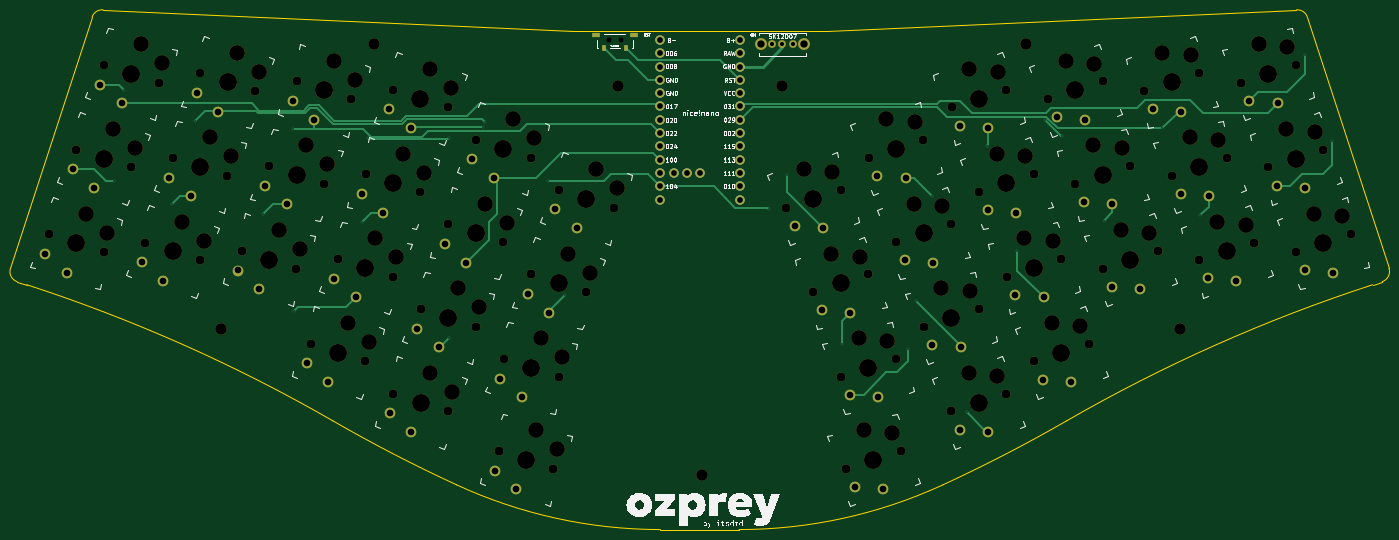
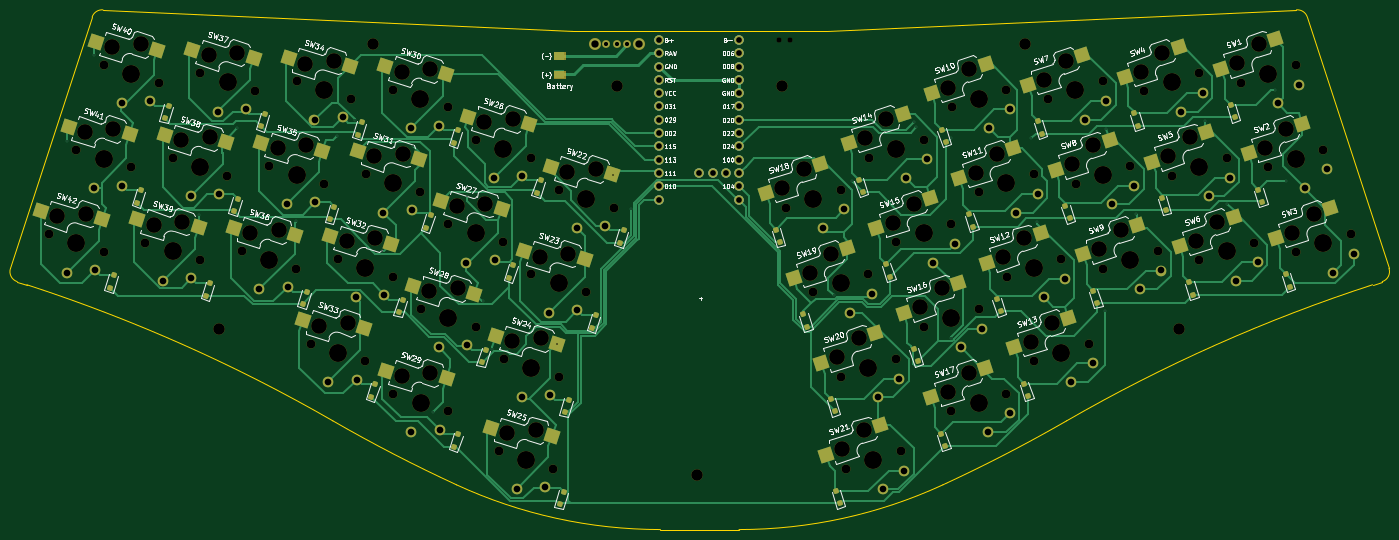
Circuit board: 11 layer files. Board 263.3 x 99.3 mm.
- bottom_copper: ozprey-B_Cu.gbl (64460 bytes)
- bottom_mask: ozprey-B_Mask.gbs (19600 bytes)
- paste: ozprey-B_Paste.gbp (8437 bytes)
- bottom_silk: ozprey-B_Silkscreen.gbo (196157 bytes)
- outline: ozprey-Edge_Cuts.gm1 (1757 bytes)
- top_copper: ozprey-F_Cu.gtl (19064 bytes)
- top_mask: ozprey-F_Mask.gts (12150 bytes)
- paste: ozprey-F_Paste.gtp (684 bytes)
- top_silk: ozprey-F_Silkscreen.gto (125934 bytes)
- drill: ozprey-NPTH.drl (4258 bytes)
- drill: ozprey-PTH.drl (3039 bytes)

=== bottom_copper: ozprey-B_Cu.gbl (64460 bytes, source omitted) ===
=== bottom_mask: ozprey-B_Mask.gbs (19600 bytes, source omitted) ===
=== paste: ozprey-B_Paste.gbp (8437 bytes, source omitted) ===
=== bottom_silk: ozprey-B_Silkscreen.gbo (196157 bytes, source omitted) ===
=== outline: ozprey-Edge_Cuts.gm1 ===
G04 #@! TF.GenerationSoftware,KiCad,Pcbnew,8.0.4*
G04 #@! TF.CreationDate,2024-08-25T22:46:29+07:00*
G04 #@! TF.ProjectId,ozprey,6f7a7072-6579-42e6-9b69-6361645f7063,1.0*
G04 #@! TF.SameCoordinates,Original*
G04 #@! TF.FileFunction,Profile,NP*
%FSLAX46Y46*%
G04 Gerber Fmt 4.6, Leading zero omitted, Abs format (unit mm)*
G04 Created by KiCad (PCBNEW 8.0.4) date 2024-08-25 22:46:29*
%MOMM*%
%LPD*%
G01*
G04 APERTURE LIST*
G04 #@! TA.AperFunction,Profile*
%ADD10C,0.100000*%
G04 #@! TD*
G04 APERTURE END LIST*
D10*
X101965367Y-139551958D02*
G75*
G02*
X78340567Y-127330716I122672233J266081958D01*
G01*
X32370993Y-50219667D02*
X16774850Y-98223383D01*
X32370993Y-50219667D02*
G75*
G02*
X34442771Y-48844861I1902067J-617893D01*
G01*
X218479864Y-127330712D02*
G75*
G02*
X194855071Y-139551959I-146299864J253866012D01*
G01*
X18058960Y-100743495D02*
X19918029Y-101347523D01*
X280045580Y-98223388D02*
X264449440Y-50219669D01*
X19918029Y-101347523D02*
G75*
G02*
X78340568Y-127330715I-94865470J-291974954D01*
G01*
X218479864Y-127330712D02*
G75*
G02*
X276902399Y-101347520I153287936J-265991588D01*
G01*
X124127489Y-52820847D02*
X34442771Y-48844864D01*
X140902521Y-148095469D02*
G75*
G02*
X101965369Y-139551953I-21J92999869D01*
G01*
X194855069Y-139551954D02*
G75*
G02*
X155917910Y-148095463I-38937069J84456154D01*
G01*
X124127489Y-52820847D02*
X172686165Y-52820847D01*
X262377660Y-48844866D02*
G75*
G02*
X264449456Y-50219664I169640J-1992834D01*
G01*
X262377660Y-48844866D02*
X172686165Y-52820847D01*
X276902400Y-101347523D02*
X278761471Y-100743492D01*
X18058960Y-100743495D02*
G75*
G02*
X16774834Y-98223378I618140J1902195D01*
G01*
X140902521Y-148095469D02*
X155917910Y-148095472D01*
X280045580Y-98223388D02*
G75*
G02*
X278761491Y-100743554I-1902180J-618012D01*
G01*
M02*

=== top_copper: ozprey-F_Cu.gtl (19064 bytes, source omitted) ===
=== top_mask: ozprey-F_Mask.gts (12150 bytes, source omitted) ===
=== paste: ozprey-F_Paste.gtp ===
G04 #@! TF.GenerationSoftware,KiCad,Pcbnew,8.0.4*
G04 #@! TF.CreationDate,2024-08-25T22:46:28+07:00*
G04 #@! TF.ProjectId,ozprey,6f7a7072-6579-42e6-9b69-6361645f7063,1.0*
G04 #@! TF.SameCoordinates,Original*
G04 #@! TF.FileFunction,Paste,Top*
G04 #@! TF.FilePolarity,Positive*
%FSLAX46Y46*%
G04 Gerber Fmt 4.6, Leading zero omitted, Abs format (unit mm)*
G04 Created by KiCad (PCBNEW 8.0.4) date 2024-08-25 22:46:28*
%MOMM*%
%LPD*%
G01*
G04 APERTURE LIST*
%ADD10R,0.900000X1.270000*%
%ADD11R,1.450000X0.800000*%
G04 APERTURE END LIST*
D10*
G04 #@! TO.C,SW_RST1*
X134312848Y-56117753D03*
X130112848Y-56117753D03*
D11*
X135912848Y-53617753D03*
X128512848Y-53617753D03*
G04 #@! TD*
M02*

=== top_silk: ozprey-F_Silkscreen.gto (125934 bytes, source omitted) ===
=== drill: ozprey-NPTH.drl ===
M48
; DRILL file {KiCad 8.0.4} date 2024-08-25T22:46:31+0700
; FORMAT={-:-/ absolute / metric / decimal}
; #@! TF.CreationDate,2024-08-25T22:46:31+07:00
; #@! TF.GenerationSoftware,Kicad,Pcbnew,8.0.4
; #@! TF.FileFunction,NonPlated,1,2,NPTH
FMAT,2
METRIC
; #@! TA.AperFunction,NonPlated,NPTH,ComponentDrill
T1C1.000
; #@! TA.AperFunction,NonPlated,NPTH,ComponentDrill
T2C1.702
; #@! TA.AperFunction,NonPlated,NPTH,ComponentDrill
T3C2.200
; #@! TA.AperFunction,NonPlated,NPTH,ComponentDrill
T4C3.000
; #@! TA.AperFunction,NonPlated,NPTH,ComponentDrill
T5C3.429
%
G90
G05
T1
X131.113Y-54.518
X133.313Y-54.518
T2
X24.093Y-91.716
X29.346Y-75.548
X34.555Y-95.115
X34.6Y-59.38
X39.808Y-78.947
X42.51Y-93.284
X45.061Y-62.779
X47.763Y-77.116
X52.972Y-96.683
X53.017Y-60.948
X58.225Y-80.515
X60.927Y-94.852
X63.478Y-64.347
X66.18Y-78.684
X71.388Y-98.251
X71.433Y-62.516
X74.09Y-112.588
X76.642Y-82.083
X79.344Y-96.42
X81.895Y-65.915
X84.552Y-115.987
X84.597Y-80.252
X89.805Y-99.819
X89.85Y-64.084
X89.912Y-122.144
X95.059Y-83.651
X95.165Y-105.976
X100.312Y-67.483
X100.373Y-125.544
X100.418Y-89.809
X105.626Y-109.376
X105.671Y-73.641
X110.013Y-133.092
X110.88Y-93.208
X110.986Y-115.533
X116.133Y-77.04
X116.239Y-99.365
X120.474Y-136.491
X121.448Y-118.932
X121.493Y-83.197
X126.701Y-102.764
X131.954Y-86.596
X164.866Y-86.596
X170.12Y-102.764
X175.328Y-83.197
X175.373Y-118.932
X176.346Y-136.491
X180.581Y-99.365
X180.687Y-77.04
X185.834Y-115.533
X185.941Y-93.208
X186.808Y-133.092
X191.149Y-73.641
X191.194Y-109.376
X196.402Y-89.809
X196.447Y-125.544
X196.509Y-67.483
X201.656Y-105.976
X201.762Y-83.651
X206.909Y-122.144
X206.97Y-64.084
X207.015Y-99.819
X212.223Y-80.252
X212.268Y-115.987
X214.925Y-65.915
X217.477Y-96.42
X220.179Y-82.083
X222.73Y-112.588
X225.387Y-62.516
X225.432Y-98.251
X230.64Y-78.684
X233.342Y-64.347
X235.894Y-94.852
X238.596Y-80.515
X243.804Y-60.948
X243.849Y-96.683
X249.057Y-77.116
X251.759Y-62.779
X254.31Y-93.284
X257.012Y-78.947
X262.221Y-59.38
X262.266Y-95.115
X267.474Y-75.548
X272.727Y-91.716
T3
X56.894Y-109.878
X86.215Y-55.378
X132.715Y-63.378
X148.894Y-137.724
X164.215Y-63.378
X210.715Y-55.378
X240.215Y-109.878
T4
X31.163Y-87.757
X35.238Y-91.394
X36.416Y-71.589
X40.491Y-75.226
X41.669Y-55.421
X45.745Y-59.058
X49.579Y-89.325
X53.655Y-92.962
X54.833Y-73.157
X58.908Y-76.794
X60.086Y-56.989
X64.161Y-60.626
X67.996Y-90.893
X72.072Y-94.53
X73.25Y-74.725
X77.325Y-78.362
X78.503Y-58.557
X81.16Y-108.628
X82.578Y-62.194
X85.235Y-112.266
X86.413Y-92.461
X90.489Y-96.098
X91.667Y-76.293
X95.742Y-79.93
X96.92Y-60.125
X96.981Y-118.185
X100.995Y-63.762
X101.057Y-121.823
X102.234Y-102.017
X106.31Y-105.655
X107.488Y-85.849
X111.563Y-89.487
X112.741Y-69.681
X116.816Y-73.319
X117.082Y-129.133
X118.056Y-111.574
X121.157Y-132.77
X122.131Y-115.211
X123.309Y-95.406
X127.384Y-99.043
X128.562Y-79.238
X132.638Y-82.875
X168.258Y-79.238
X173.512Y-95.406
X173.694Y-79.785
X178.765Y-111.574
X178.947Y-95.953
X179.739Y-129.133
X184.08Y-69.681
X184.2Y-112.121
X185.174Y-129.68
X189.333Y-85.849
X189.515Y-70.229
X194.586Y-102.017
X194.768Y-86.397
X199.839Y-118.185
X199.901Y-60.125
X200.021Y-102.565
X205.154Y-76.293
X205.275Y-118.733
X205.336Y-60.672
X210.407Y-92.461
X210.589Y-76.84
X215.661Y-108.628
X215.842Y-93.008
X218.318Y-58.557
X221.096Y-109.176
X223.571Y-74.725
X223.753Y-59.104
X228.824Y-90.893
X229.006Y-75.272
X234.259Y-91.44
X236.734Y-56.989
X241.988Y-73.157
X242.17Y-57.536
X247.241Y-89.325
X247.423Y-73.704
X252.676Y-89.872
X255.151Y-55.421
X260.405Y-71.589
X260.586Y-55.968
X265.658Y-87.757
X265.84Y-72.136
X271.093Y-88.304
T5
X29.324Y-93.416
X34.577Y-77.248
X39.83Y-61.08
X47.741Y-94.984
X52.994Y-78.816
X58.247Y-62.648
X66.158Y-96.551
X71.411Y-80.383
X76.664Y-64.216
X79.321Y-114.287
X84.575Y-98.119
X89.828Y-81.951
X95.081Y-65.783
X95.142Y-123.844
X100.396Y-107.676
X105.649Y-91.508
X110.902Y-75.34
X115.243Y-134.791
X116.217Y-117.233
X121.47Y-101.065
X126.723Y-84.897
X170.097Y-84.897
X175.35Y-101.065
X180.604Y-117.233
X181.577Y-134.791
X185.918Y-75.34
X191.171Y-91.508
X196.425Y-107.676
X201.678Y-123.844
X201.739Y-65.783
X206.993Y-81.951
X212.246Y-98.119
X217.499Y-114.287
X220.156Y-64.216
X225.409Y-80.383
X230.663Y-96.551
X238.573Y-62.648
X243.826Y-78.816
X249.08Y-94.984
X256.99Y-61.08
X262.243Y-77.248
X267.497Y-93.416
M30

=== drill: ozprey-PTH.drl ===
M48
; DRILL file {KiCad 8.0.4} date 2024-08-25T22:46:31+0700
; FORMAT={-:-/ absolute / metric / decimal}
; #@! TF.CreationDate,2024-08-25T22:46:31+07:00
; #@! TF.GenerationSoftware,Kicad,Pcbnew,8.0.4
; #@! TF.FileFunction,Plated,1,2,PTH
FMAT,2
METRIC
; #@! TA.AperFunction,Plated,PTH,ViaDrill
T1C0.300
; #@! TA.AperFunction,Plated,PTH,ComponentDrill
T2C0.800
; #@! TA.AperFunction,Plated,PTH,ComponentDrill
T3C1.092
; #@! TA.AperFunction,Plated,PTH,ComponentDrill
T4C1.270
; #@! TA.AperFunction,Plated,PTH,ComponentDrill
T5C1.400
%
G90
G05
T1
X36.501Y-81.6
X38.501Y-64.1
X47.67Y-85.867
X51.977Y-70.021
X65.083Y-87.756
X70.819Y-71.593
X71.001Y-106.306
X83.936Y-89.324
X85.069Y-73.352
X100.485Y-111.563
X100.501Y-73.352
X107.017Y-71.303
X107.395Y-70.206
X119.394Y-81.527
X122.746Y-103.345
X161.601Y-86.884
X165.001Y-80.296
X175.65Y-112.586
X188.121Y-113.674
X189.768Y-104.464
X192.773Y-84.343
X199.374Y-125.727
X203.248Y-74.847
X209.005Y-94.936
X214.277Y-69.844
X217.684Y-72.964
X225.542Y-89.087
X236.72Y-71.5
X244.001Y-88.1
X264.001Y-57.378
X269.215Y-73.878
T2
X162.215Y-55.378
X164.215Y-55.378
X166.215Y-55.378
T3
X140.881Y-54.59
X140.881Y-57.13
X140.881Y-59.67
X140.881Y-62.21
X140.881Y-64.75
X140.881Y-67.29
X140.881Y-69.83
X140.881Y-72.37
X140.881Y-74.91
X140.881Y-77.45
X140.881Y-79.99
X140.881Y-82.53
X140.881Y-85.07
X143.421Y-79.99
X145.961Y-79.99
X148.501Y-79.99
X156.121Y-54.59
X156.121Y-57.13
X156.121Y-59.67
X156.121Y-62.21
X156.121Y-64.75
X156.121Y-67.29
X156.121Y-69.83
X156.121Y-72.37
X156.121Y-74.91
X156.121Y-77.45
X156.121Y-79.99
X156.121Y-82.53
X156.121Y-85.07
T4
X23.394Y-95.485
X27.501Y-99.027
X28.648Y-79.317
X32.754Y-82.859
X33.901Y-63.149
X38.007Y-66.691
X41.811Y-97.053
X45.918Y-100.595
X47.065Y-80.885
X51.171Y-84.427
X52.318Y-64.717
X56.424Y-68.259
X60.228Y-98.62
X64.334Y-102.163
X65.481Y-82.452
X69.588Y-85.995
X70.735Y-66.285
X73.392Y-116.356
X74.841Y-69.827
X77.498Y-119.899
X78.645Y-100.188
X82.751Y-103.731
X83.898Y-84.02
X88.005Y-87.563
X89.152Y-67.852
X89.213Y-125.913
X93.258Y-71.395
X93.319Y-129.455
X94.466Y-109.745
X98.572Y-113.287
X99.719Y-93.577
X103.826Y-97.119
X104.973Y-77.409
X109.079Y-80.951
X109.314Y-136.86
X110.287Y-119.302
X113.42Y-140.403
X114.394Y-122.844
X115.541Y-103.134
X119.647Y-106.676
X120.794Y-86.966
X124.9Y-90.508
X166.516Y-90.056
X171.769Y-106.224
X171.92Y-90.508
X177.023Y-122.392
X177.174Y-106.676
X177.996Y-139.95
X182.337Y-80.499
X182.427Y-122.844
X183.4Y-140.403
X187.59Y-96.667
X187.741Y-80.951
X192.844Y-112.835
X192.995Y-97.119
X198.097Y-129.003
X198.158Y-70.943
X198.248Y-113.287
X203.412Y-87.11
X203.501Y-129.455
X203.563Y-71.395
X208.665Y-103.278
X208.816Y-87.563
X213.918Y-119.446
X214.069Y-103.731
X216.575Y-69.375
X219.322Y-119.899
X221.828Y-85.543
X221.979Y-69.827
X227.082Y-101.711
X227.233Y-85.995
X232.486Y-102.163
X234.992Y-67.807
X240.245Y-83.975
X240.396Y-68.259
X245.499Y-100.143
X245.65Y-84.427
X250.903Y-100.595
X253.409Y-66.239
X258.662Y-82.407
X258.813Y-66.691
X263.916Y-98.575
X264.066Y-82.859
X269.32Y-99.027
T5
X160.065Y-55.378
X168.365Y-55.378
M30
